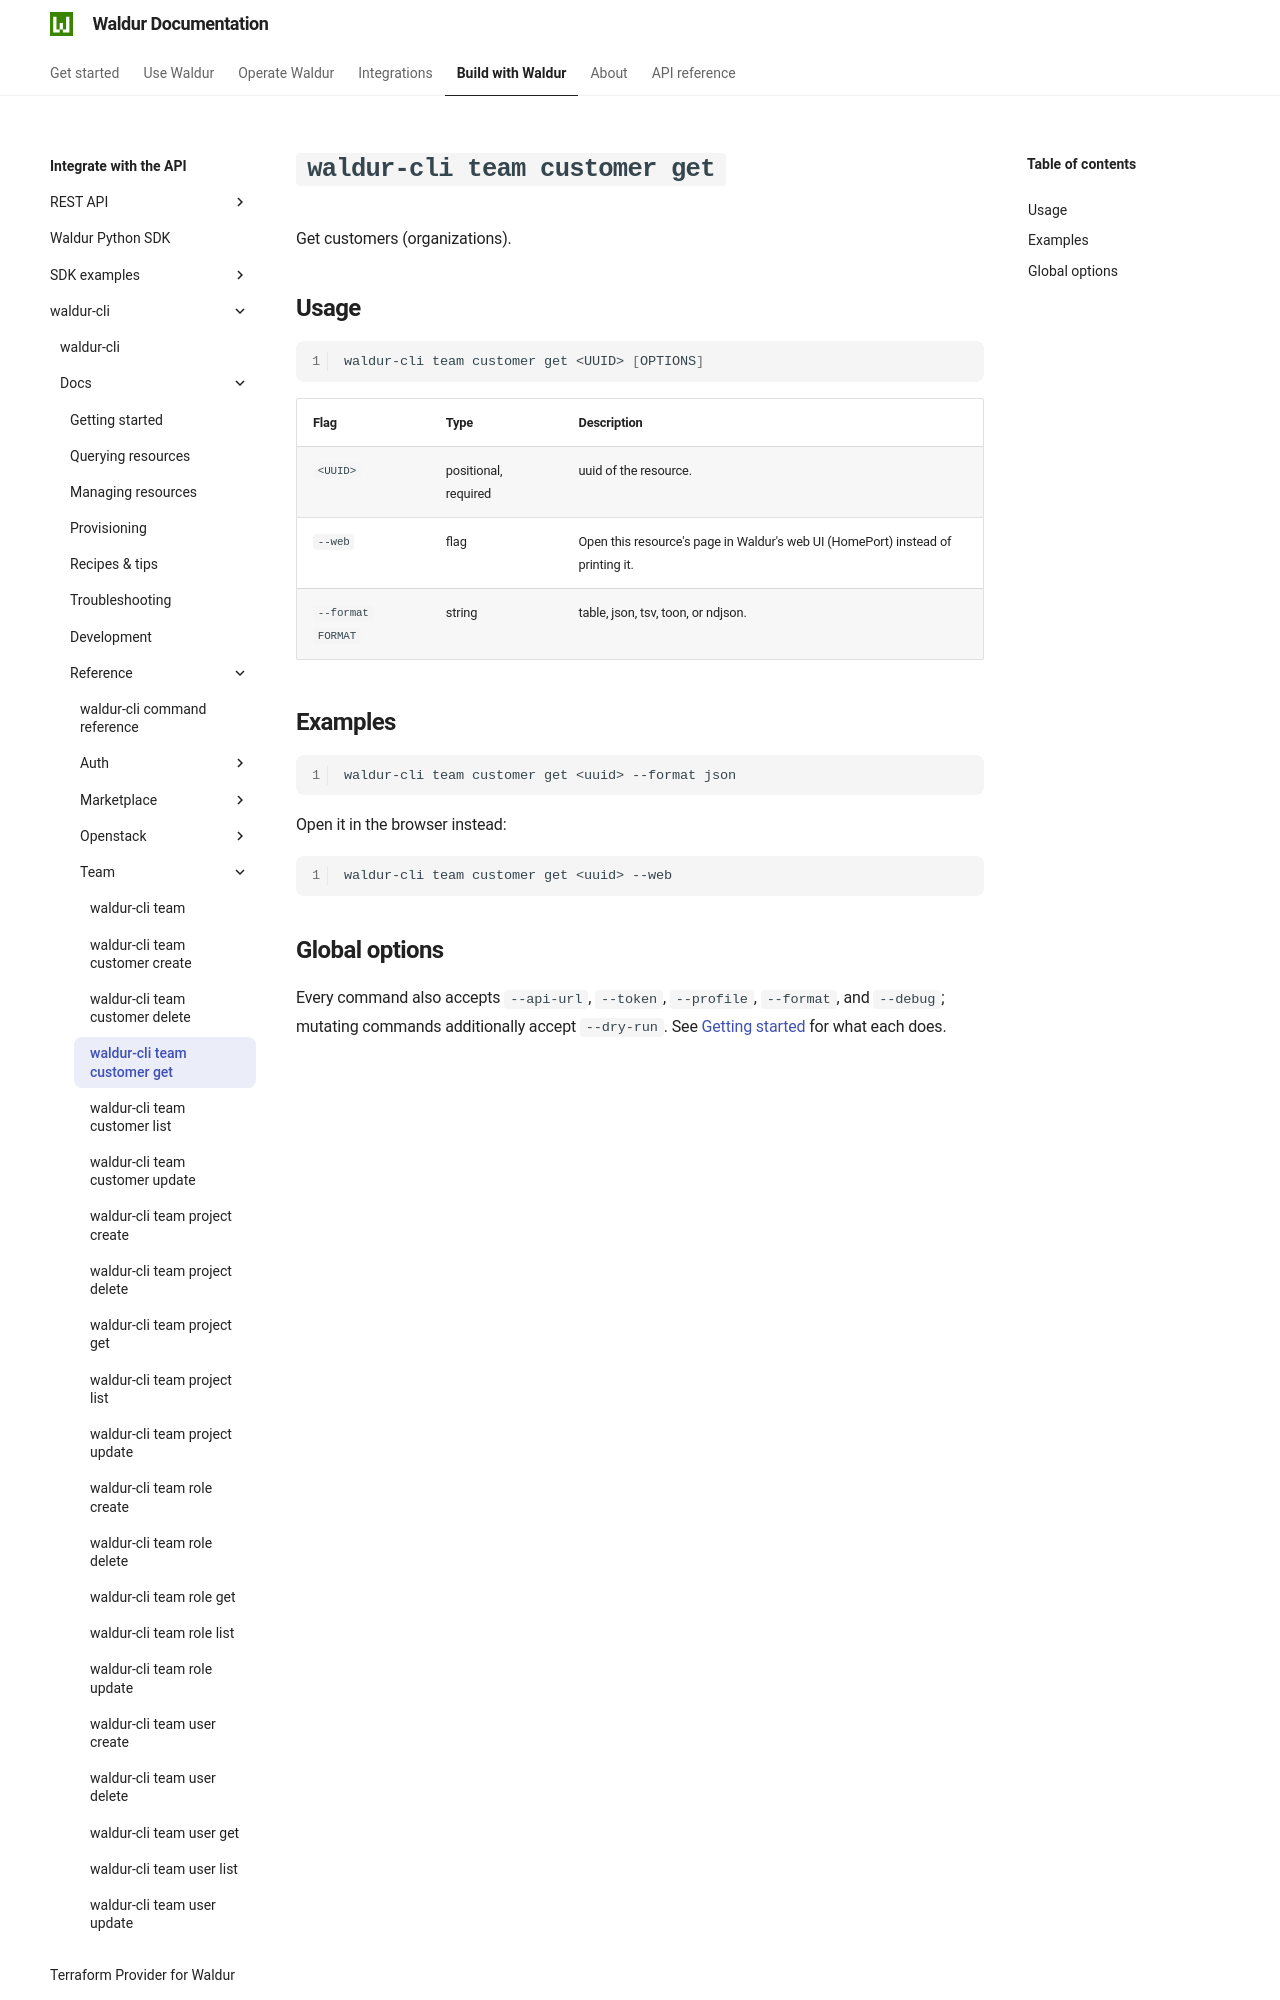

repository: waldur/waldur-docs · page: latest/integrator-guide/waldur-cli/docs/reference/team/customer-get/index.html · generator: mkdocs

# `waldur-cli team customer get`

<!-- EXTERNAL DOCUMENT
Source: https://code.opennodecloud.com/waldur/waldur-cli.git
Branch: main
Remote Path: docs//reference/team/customer-get.md
Local Path: docs/integrator-guide/waldur-cli/docs/
Last Sync: 2026-07-25T20:18:59.826776

WARNING: This file is automatically synchronized from the source repository.
DO NOT EDIT this file directly. Changes will be overwritten.
Edit the source at: https://code.opennodecloud.com/waldur/waldur-cli.git/-/tree/main/docs//reference/team/customer-get.md
-->


Get customers (organizations).
